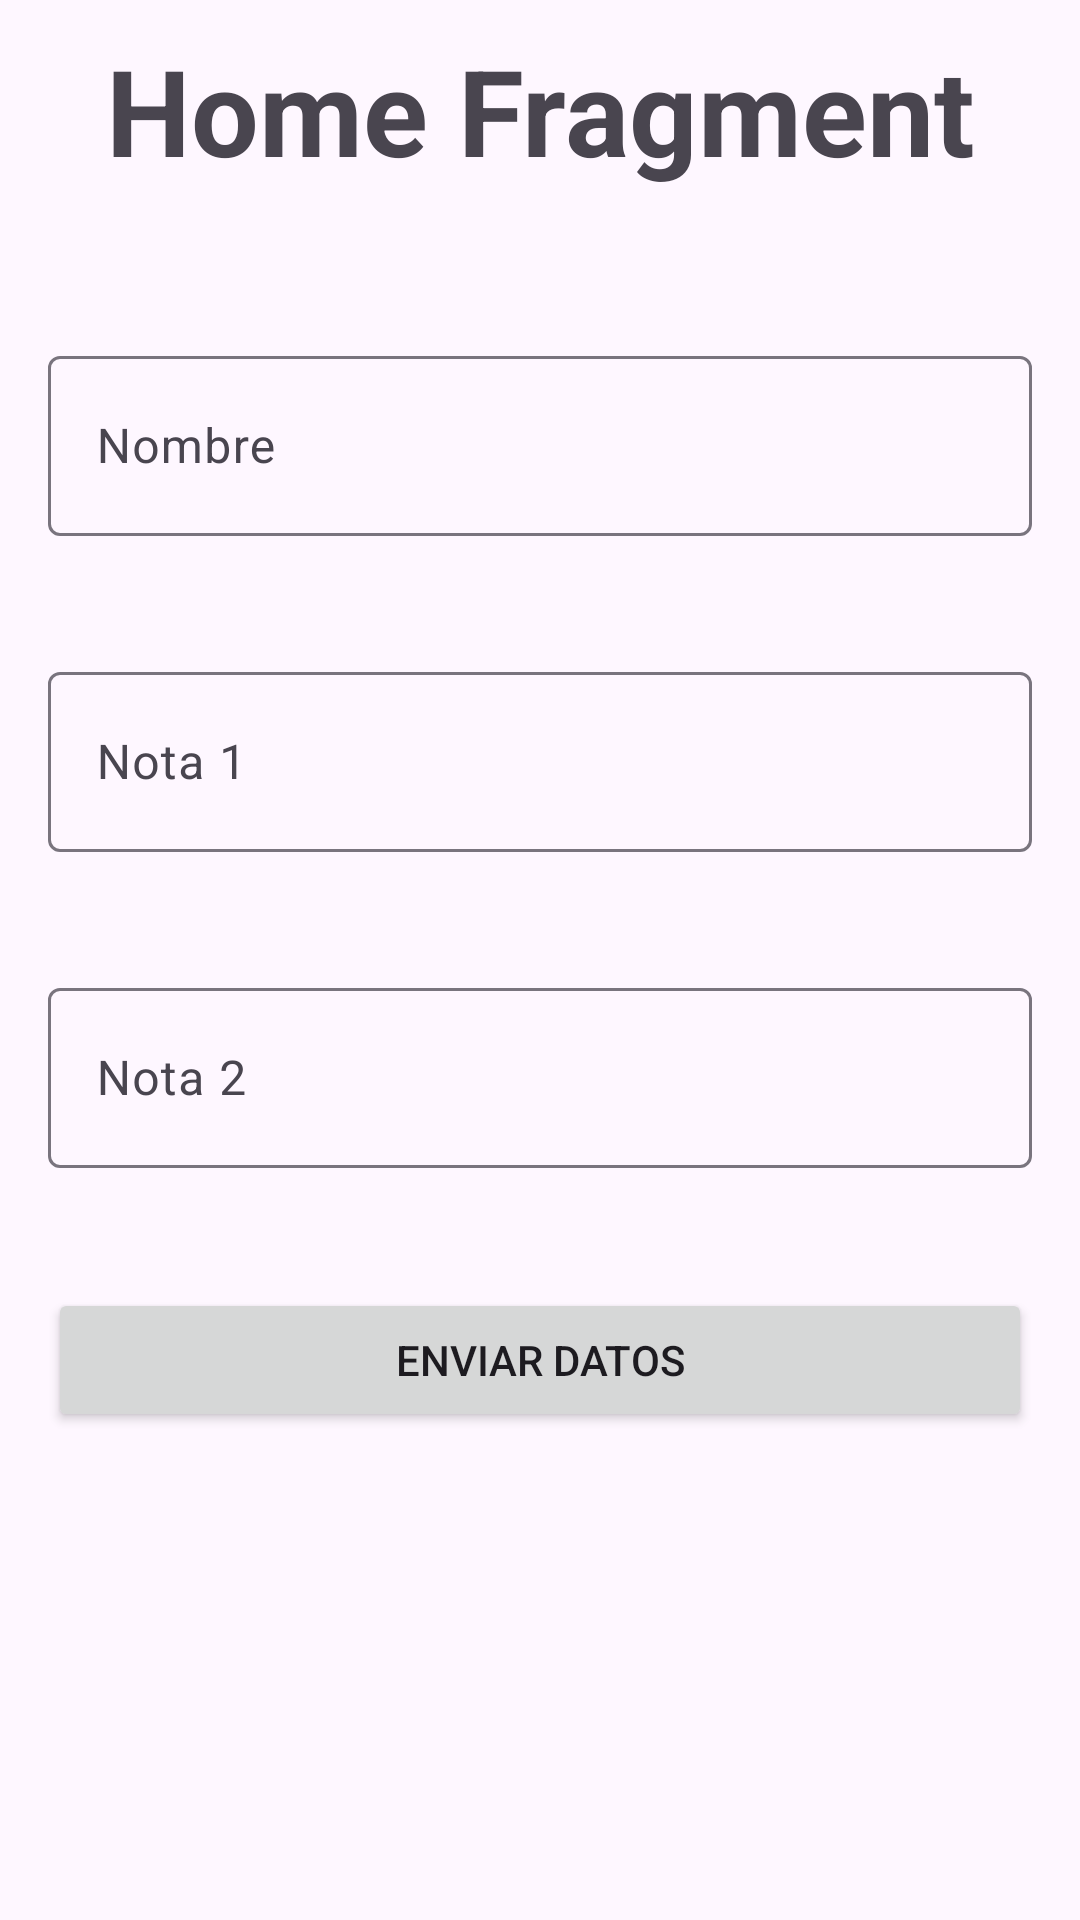

The Android layout XML behind this screen, and the referenced resources:
<!-- AndroidManifest.xml: application theme Theme.Class_6 -->
<!-- res/layout/fragment_a.xml -->
<layout xmlns:android="http://schemas.android.com/apk/res/android"
    xmlns:tools="http://schemas.android.com/tools"
    xmlns:app="http://schemas.android.com/apk/res-auto">

    <androidx.constraintlayout.widget.ConstraintLayout
        android:layout_width="match_parent"
        android:layout_height="match_parent"
        tools:context=".fragment.FragmentA">

        <TextView
            android:id="@+id/titleFragmentA"
            android:layout_width="wrap_content"
            android:layout_height="wrap_content"
            android:text="Home Fragment"
            android:gravity="center"
            android:textSize="40sp"
            android:layout_marginTop="10dp"
            android:textStyle="bold"
            app:layout_constraintEnd_toEndOf="parent"
            app:layout_constraintStart_toStartOf="parent"
            app:layout_constraintTop_toTopOf="parent"/>

        <com.google.android.material.textfield.TextInputLayout
            android:id="@+id/inputLayoutName"
            android:layout_width="0dp"
            android:layout_height="wrap_content"
            android:layout_marginStart="16dp"
            android:layout_marginEnd="16dp"
            android:layout_marginTop="50dp"
            app:layout_constraintTop_toBottomOf="@id/titleFragmentA"
            app:layout_constraintStart_toStartOf="parent"
            app:layout_constraintEnd_toEndOf="parent"
            app:hintTextAppearance="@style/TextAppearance.MaterialComponents.Caption"
            android:hint="Nombre">

            <com.google.android.material.textfield.TextInputEditText
                android:id="@+id/editTextName"
                android:layout_width="match_parent"
                android:layout_height="60dp"
                android:ems="10"
                android:inputType="text"
                android:text=""/>
        </com.google.android.material.textfield.TextInputLayout>

        <com.google.android.material.textfield.TextInputLayout
            android:id="@+id/inputLayoutGrade1"
            android:layout_width="0dp"
            android:layout_height="wrap_content"
            android:layout_marginStart="16dp"
            android:layout_marginTop="40dp"
            android:layout_marginEnd="16dp"
            android:hint="Nota 1"
            app:layout_constraintTop_toBottomOf="@id/inputLayoutName"
            app:hintTextAppearance="@style/TextAppearance.MaterialComponents.Caption"
            app:layout_constraintEnd_toEndOf="parent"
            app:layout_constraintStart_toStartOf="parent">

            <com.google.android.material.textfield.TextInputEditText
                android:id="@+id/editTextGrade1"
                android:layout_width="match_parent"
                android:layout_height="60dp"
                android:ems="10"
                android:inputType="numberDecimal"
                android:text=""/>
        </com.google.android.material.textfield.TextInputLayout>

        <com.google.android.material.textfield.TextInputLayout
            android:id="@+id/inputLayoutGrade2"
            android:layout_width="0dp"
            android:layout_height="wrap_content"
            android:layout_marginStart="16dp"
            android:layout_marginTop="40dp"
            android:layout_marginEnd="16dp"
            android:hint="Nota 2"
            app:layout_constraintTop_toBottomOf="@id/inputLayoutGrade1"
            app:hintTextAppearance="@style/TextAppearance.MaterialComponents.Caption"
            app:layout_constraintEnd_toEndOf="parent"
            app:layout_constraintStart_toStartOf="parent">

            <com.google.android.material.textfield.TextInputEditText
                android:id="@+id/editTextGrade2"
                android:layout_width="match_parent"
                android:layout_height="60dp"
                android:ems="10"
                android:inputType="numberDecimal"
                android:text=""/>
        </com.google.android.material.textfield.TextInputLayout>

        <Button
            android:id="@+id/navigateButton"
            android:layout_width="0dp"
            android:layout_height="wrap_content"
            android:layout_marginStart="16dp"
            android:layout_marginEnd="16dp"
            android:layout_marginTop="40dp"
            android:text="Enviar datos"
            app:layout_constraintTop_toBottomOf="@id/inputLayoutGrade2"
            app:layout_constraintEnd_toEndOf="parent"
            app:layout_constraintStart_toStartOf="parent"
            />

    </androidx.constraintlayout.widget.ConstraintLayout>

</layout>
<!-- resources referenced by this layout -->
<resources>
  <style name="Theme.Class_6" parent="Base.Theme.Class_6" />
  <style name="Base.Theme.Class_6" parent="Theme.Material3.DayNight.NoActionBar">
          
          
      </style>
</resources>
